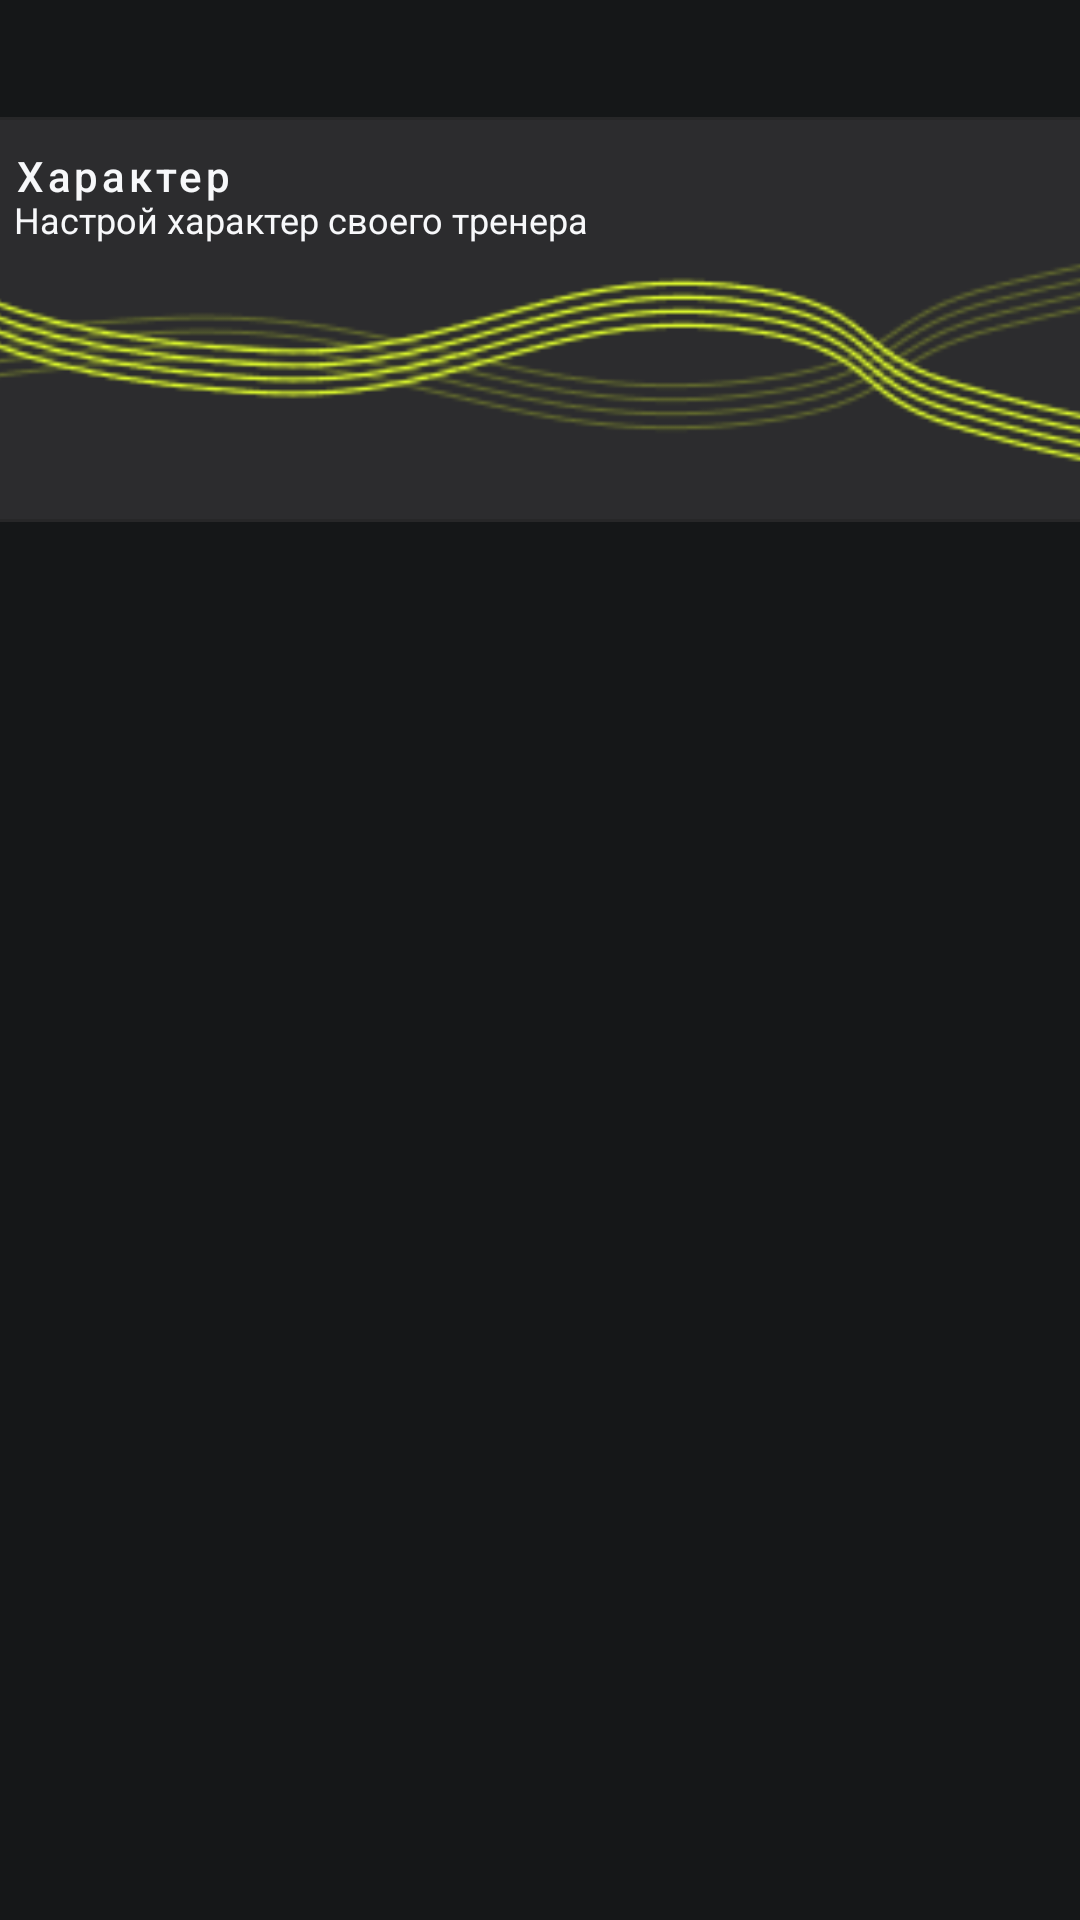

This screen was rendered from an Android layout file. Write that file and the resources it references.
<!-- AndroidManifest.xml: application theme Theme.MyChoiceAI -->
<!-- res/layout/fragment_character_coach.xml -->
<?xml version="1.0" encoding="utf-8"?>
<androidx.constraintlayout.widget.ConstraintLayout xmlns:android="http://schemas.android.com/apk/res/android"
    xmlns:app="http://schemas.android.com/apk/res-auto"
    xmlns:tools="http://schemas.android.com/tools"
    android:layout_width="match_parent"
    android:layout_height="match_parent"
    tools:context=".FragmentCharacterCoach"
    android:background="#151718">

    
    <ScrollView
        android:layout_width="match_parent"
        android:layout_height="600dp"
        app:layout_constraintEnd_toEndOf="parent"
        app:layout_constraintStart_toStartOf="parent"
        app:layout_constraintTop_toTopOf="parent">

        <androidx.constraintlayout.widget.ConstraintLayout
            android:layout_width="match_parent"
            android:layout_height="wrap_content">

            <com.google.android.material.button.MaterialButton
                android:id="@+id/then25"
                style="@style/Widget.MaterialComponents.Button.OutlinedButton"
                android:layout_width="383dp"
                android:layout_height="147dp"
                android:layout_marginBottom="16dp"
                android:backgroundTint="#2C2C2E"
                android:paddingTop="4dp"
                android:paddingBottom="100dp"
                android:text="Характер"
                android:textAlignment="textStart"
                android:textAllCaps="false"
                android:textColor="#F7F8FA"
                app:cornerRadius="10dp"
                app:layout_constraintBottom_toBottomOf="parent"
                app:layout_constraintEnd_toEndOf="parent"
                app:layout_constraintStart_toStartOf="parent" />

            <ImageView
                android:id="@+id/imageView23"
                android:layout_width="383dp"
                android:layout_height="148dp"
                android:layout_marginTop="48dp"
                android:src="@drawable/waves"
                app:layout_constraintEnd_toEndOf="parent"
                app:layout_constraintHorizontal_bias="0.571"
                app:layout_constraintStart_toStartOf="parent"
                app:layout_constraintTop_toTopOf="parent" />

            <TextView
                android:id="@+id/textView41"
                android:layout_width="wrap_content"
                android:layout_height="wrap_content"
                android:layout_marginStart="16dp"
                android:layout_marginTop="32dp"
                android:text="Настрой характер своего тренера"
                android:textColor="#F7F8FA"
                android:textSize="12sp"
                app:layout_constraintStart_toStartOf="@+id/then25"
                app:layout_constraintTop_toTopOf="@+id/then25" />
        </androidx.constraintlayout.widget.ConstraintLayout>
    </ScrollView>

</androidx.constraintlayout.widget.ConstraintLayout>
<!-- resources referenced by this layout -->
<resources>
  <!-- drawable waves: png bitmap (drawable, 4704 bytes) -->
  <style name="Theme.MyChoiceAI" parent="Theme.MaterialComponents.DayNight.DarkActionBar">
          
          <item name="colorPrimary">@color/purple_500</item>
          <item name="colorPrimaryVariant">@color/purple_700</item>
          <item name="colorOnPrimary">@color/white</item>
          
          <item name="colorSecondary">@color/teal_200</item>
          <item name="colorSecondaryVariant">@color/teal_700</item>
          <item name="colorOnSecondary">@color/black</item>
          
          <item name="android:statusBarColor">?attr/colorPrimaryVariant</item>
          
      </style>
  <color name="purple_500">#FF6200EE</color>
  <color name="purple_700">#FF3700B3</color>
  <color name="white">#FFFFFFFF</color>
  <color name="teal_200">#FF03DAC5</color>
  <color name="teal_700">#FF018786</color>
  <color name="black">#FF000000</color>
</resources>
